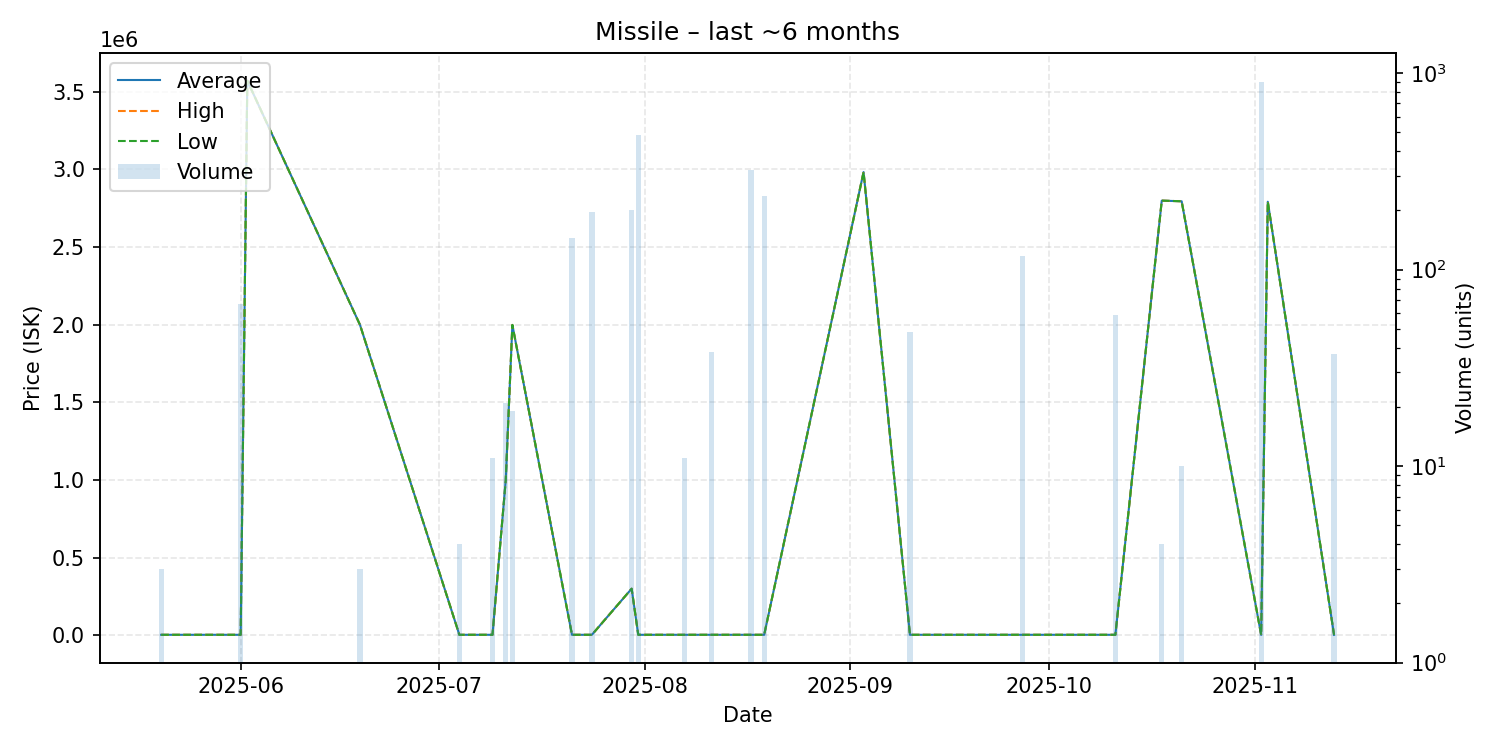

Data behind this chart, as committed beside it:
date, average, highest, lowest, order_count, volume
2025-05-20, 3507, 3507, 3507, 1, 3
2025-06-01, 3509, 3509, 3509, 1, 67
2025-06-02, 3570000, 3570000, 3570000, 1, 1
2025-06-19, 1999000, 1999000, 1999000, 1, 3
2025-07-04, 3513, 3513, 3513, 1, 4
2025-07-09, 3513, 3513, 3513, 1, 11
2025-07-11, 998767, 999400, 998700, 3, 21
2025-07-12, 1998000, 1998000, 1998000, 1, 19
2025-07-21, 3515, 3515, 3515, 2, 144
2025-07-24, 3515, 3515, 3515, 1, 197
2025-07-30, 300200, 300200, 300200, 1, 200
2025-07-31, 3515, 3515, 3515, 1, 484
2025-08-04, 3515, 3515, 3515, 1, 1
2025-08-07, 3515, 3515, 3515, 1, 11
2025-08-11, 3515, 3515, 3515, 1, 38
2025-08-17, 3515, 3515, 3515, 1, 320
2025-08-19, 3515, 3515, 3515, 1, 237
2025-09-03, 2982000, 2982000, 2982000, 1, 1
2025-09-10, 3515, 3515, 3515, 1, 48
2025-09-20, 3515, 3515, 3515, 1, 1
2025-09-27, 3515, 3515, 3515, 1, 117
2025-10-11, 3515, 3515, 3515, 1, 59
2025-10-18, 2798000, 2798000, 2798000, 3, 4
2025-10-21, 2794000, 2794000, 2794000, 1, 10
2025-11-02, 3002, 3002, 3002, 1, 900
2025-11-03, 2791000, 2791000, 2791000, 1, 1
2025-11-13, 3002, 3002, 3002, 1, 37
